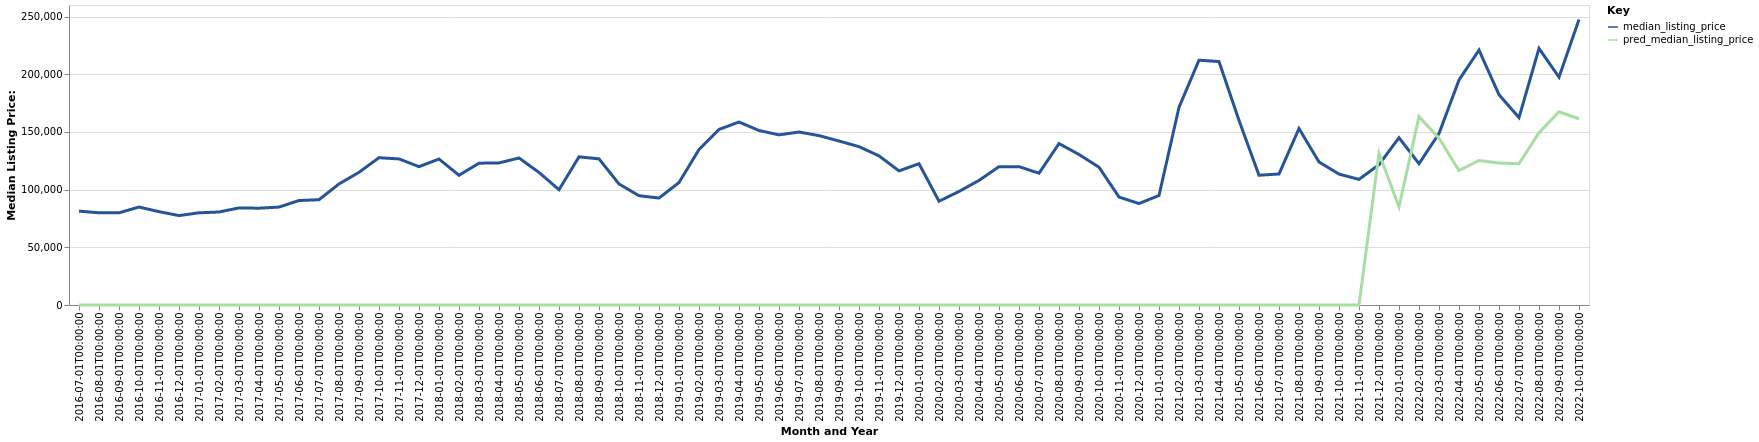

The file beside this chart, header and first rows:
date, time_idx, median_listing_price, thirty_year_interest_rate_five, month, county_name, active_listing_count, pred_median_listing_price, month_year
2016-07-01, 0, 81350, 3.72, 7, Huntington, IN, 149.0, 0, Jul-2016
2016-08-01, 1, 79900, 3.73, 8, Huntington, IN, 148.0, 0, Aug-2016
2016-09-01, 2, 79900, 3.66, 9, Huntington, IN, 165.0, 0, Sep-2016
2016-10-01, 3, 84900, 3.64, 10, Huntington, IN, 165.0, 0, Oct-2016
2016-11-01, 4, 80900, 3.66, 11, Huntington, IN, 171.0, 0, Nov-2016
2016-12-01, 5, 77500, 3.48, 12, Huntington, IN, 159.0, 0, Dec-2016
2017-01-01, 6, 79900, 3.45, 1, Huntington, IN, 130.0, 0, Jan-2017
2017-02-01, 7, 80600, 3.5, 2, Huntington, IN, 133.0, 0, Feb-2017
2017-03-01, 8, 84150, 3.52, 3, Huntington, IN, 128.0, 0, Mar-2017
2017-04-01, 9, 83900, 4.03, 4, Huntington, IN, 104.0, 0, Apr-2017
2017-05-01, 10, 84875, 4.32, 5, Huntington, IN, 104.0, 0, May-2017
2017-06-01, 11, 90550, 4.2, 6, Huntington, IN, 109.0, 0, Jun-2017
2017-07-01, 12, 91250, 4.19, 7, Huntington, IN, 114.0, 0, Jul-2017
2017-08-01, 13, 104913, 4.3, 8, Huntington, IN, 127.0, 0, Aug-2017
2017-09-01, 14, 115000, 4.1, 9, Huntington, IN, 152.0, 0, Sep-2017
2017-10-01, 15, 127650, 4.05, 10, Huntington, IN, 151.0, 0, Oct-2017
2017-11-01, 16, 126600, 3.94, 11, Huntington, IN, 129.0, 0, Nov-2017
2017-12-01, 17, 119900, 4.03, 12, Huntington, IN, 110.0, 0, Dec-2017
2018-01-01, 18, 126500, 3.93, 1, Huntington, IN, 99.0, 0, Jan-2018
2018-02-01, 19, 112436, 3.83, 2, Huntington, IN, 98.0, 0, Feb-2018
2018-03-01, 20, 122900, 3.94, 3, Huntington, IN, 89.0, 0, Mar-2018
2018-04-01, 21, 123150, 3.95, 4, Huntington, IN, 89.0, 0, Apr-2018
2018-05-01, 22, 127400, 3.99, 5, Huntington, IN, 100.0, 0, May-2018
2018-06-01, 23, 114900, 4.15, 6, Huntington, IN, 110.0, 0, Jun-2018
2018-07-01, 24, 99925, 4.4, 7, Huntington, IN, 100.0, 0, Jul-2018
2018-08-01, 25, 128425, 4.46, 8, Huntington, IN, 98.0, 0, Aug-2018
2018-09-01, 26, 126650, 4.58, 9, Huntington, IN, 108.0, 0, Sep-2018
2018-10-01, 27, 104900, 4.66, 10, Huntington, IN, 106.0, 0, Oct-2018
2018-11-01, 28, 94700, 4.62, 11, Huntington, IN, 97.0, 0, Nov-2018
2018-12-01, 29, 92700, 4.54, 12, Huntington, IN, 96.0, 0, Dec-2018
2019-01-01, 30, 106150, 4.6, 1, Huntington, IN, 99.0, 0, Jan-2019
2019-02-01, 31, 134695, 4.72, 2, Huntington, IN, 93.0, 0, Feb-2019
2019-03-01, 32, 152149, 4.9, 3, Huntington, IN, 91.0, 0, Mar-2019
2019-04-01, 33, 158593, 4.94, 4, Huntington, IN, 96.0, 0, Apr-2019
2019-05-01, 34, 151245, 4.75, 5, Huntington, IN, 105.0, 0, May-2019
2019-06-01, 35, 147445, 4.51, 6, Huntington, IN, 106.0, 0, Jun-2019
2019-07-01, 36, 149925, 4.41, 7, Huntington, IN, 108.0, 0, Jul-2019
2019-08-01, 37, 146791, 4.41, 8, Huntington, IN, 120.0, 0, Aug-2019
2019-09-01, 38, 142127, 4.2, 9, Huntington, IN, 129.0, 0, Sep-2019
2019-10-01, 39, 137245, 4.14, 10, Huntington, IN, 134.0, 0, Oct-2019
2019-11-01, 40, 129250, 3.84, 11, Huntington, IN, 123.0, 0, Nov-2019
2019-12-01, 41, 116225, 3.81, 12, Huntington, IN, 122.0, 0, Dec-2019
2020-01-01, 42, 122475, 3.75, 1, Huntington, IN, 93.0, 0, Jan-2020
2020-02-01, 43, 89950, 3.73, 2, Huntington, IN, 81.0, 0, Feb-2020
2020-03-01, 44, 98400, 3.78, 3, Huntington, IN, 92.0, 0, Mar-2020
2020-04-01, 45, 107975, 3.75, 4, Huntington, IN, 98.0, 0, Apr-2020
2020-05-01, 46, 119900, 3.74, 5, Huntington, IN, 92.0, 0, May-2020
2020-06-01, 47, 119900, 3.72, 6, Huntington, IN, 72.0, 0, Jun-2020
2020-07-01, 48, 114200, 3.49, 7, Huntington, IN, 57.0, 0, Jul-2020
2020-08-01, 49, 139900, 3.65, 8, Huntington, IN, 47.0, 0, Aug-2020
2020-09-01, 50, 130450, 3.33, 9, Huntington, IN, 48.0, 0, Sep-2020
2020-10-01, 51, 119400, 3.28, 10, Huntington, IN, 50.0, 0, Oct-2020
2020-11-01, 52, 93550, 3.21, 11, Huntington, IN, 49.0, 0, Nov-2020
2020-12-01, 53, 87950, 3.07, 12, Huntington, IN, 39.0, 0, Dec-2020
2021-01-01, 54, 94900, 2.99, 1, Huntington, IN, 26.0, 0, Jan-2021
2021-02-01, 55, 171350, 2.93, 2, Huntington, IN, 17.0, 0, Feb-2021
2021-03-01, 56, 212175, 2.88, 3, Huntington, IN, 19.0, 0, Mar-2021
2021-04-01, 57, 210987, 2.84, 4, Huntington, IN, 20.0, 0, Apr-2021
2021-05-01, 58, 160000, 2.71, 5, Huntington, IN, 20.0, 0, May-2021
2021-06-01, 59, 112450, 2.79, 6, Huntington, IN, 30.0, 0, Jun-2021
... 16 more rows
